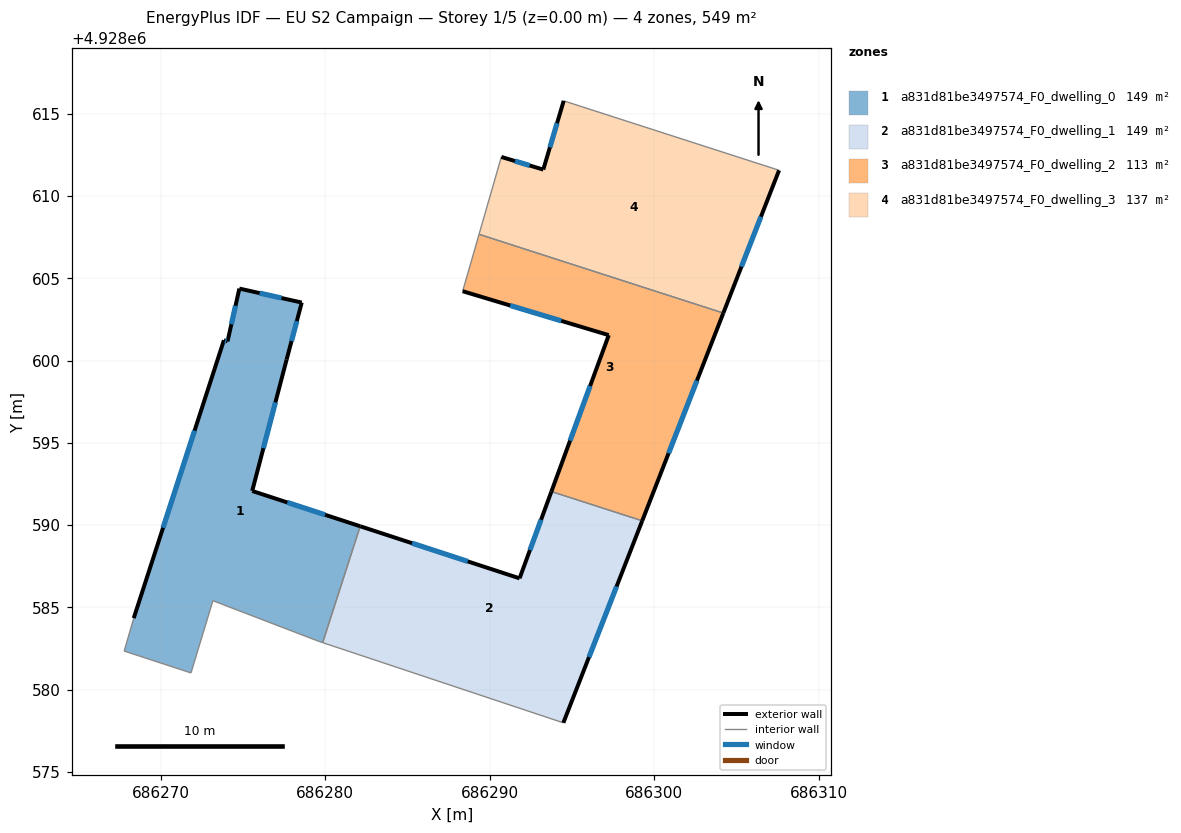
=== STOREY PLAN SPEC (per zone: floor XY polygon, exterior-wall plan segments, windows/doors) ===
zone 1: a831d81be3497574_F0_dwelling_0  (149.2 m²)
  floor: (686278.57, 4928603.52) (686277.65, 4928600.05) (686275.56, 4928592.07) (686282.12, 4928589.93) (686279.84, 4928582.86) (686279.61, 4928582.93) (686273.17, 4928585.40) (686271.84, 4928581.01) (686267.78, 4928582.34) (686268.36, 4928584.34) (686273.84, 4928601.23) (686274.06, 4928601.16) (686274.78, 4928604.37)
  exterior wall: (686273.84, 4928601.23) – (686268.36, 4928584.34)  [17.8 m]
    window: (686272.05, 4928595.74) – (686270.14, 4928589.84)  [6.5 m²]
  exterior wall: (686274.06, 4928601.16) – (686273.84, 4928601.23)  [0.2 m]
    window: (686273.99, 4928601.19) – (686273.91, 4928601.21)  [0.1 m²]
  exterior wall: (686274.78, 4928604.37) – (686274.06, 4928601.16)  [3.3 m]
    window: (686274.54, 4928603.33) – (686274.29, 4928602.21)  [1.2 m²]
  exterior wall: (686278.57, 4928603.52) – (686274.78, 4928604.37)  [3.9 m]
    window: (686277.33, 4928603.80) – (686276.01, 4928604.10)  [1.4 m²]
  exterior wall: (686277.65, 4928600.05) – (686278.57, 4928603.52)  [3.6 m]
    window: (686277.95, 4928601.18) – (686278.27, 4928602.39)  [1.3 m²]
  exterior wall: (686275.56, 4928592.07) – (686277.65, 4928600.05)  [8.2 m]
    window: (686276.24, 4928594.67) – (686276.97, 4928597.46)  [3.0 m²]
  exterior wall: (686282.12, 4928589.93) – (686275.56, 4928592.07)  [6.9 m]
    window: (686279.98, 4928590.63) – (686277.69, 4928591.38)  [2.5 m²]
  interior walls: 6
zone 2: a831d81be3497574_F0_dwelling_1  (149.2 m²)
  floor: (686299.26, 4928590.26) (686294.47, 4928577.98) (686279.84, 4928582.86) (686282.12, 4928589.93) (686291.81, 4928586.76) (686293.74, 4928592.04)
  exterior wall: (686291.81, 4928586.76) – (686282.12, 4928589.93)  [10.2 m]
    window: (686288.66, 4928587.79) – (686285.27, 4928588.90)  [3.7 m²]
  exterior wall: (686293.74, 4928592.04) – (686291.81, 4928586.76)  [5.6 m]
    window: (686293.11, 4928590.32) – (686292.43, 4928588.48)  [2.1 m²]
  exterior wall: (686294.47, 4928577.98) – (686299.26, 4928590.26)  [13.2 m]
    window: (686296.02, 4928581.97) – (686297.70, 4928586.27)  [4.8 m²]
  interior walls: 3
zone 3: a831d81be3497574_F0_dwelling_2  (113.3 m²)
  floor: (686304.19, 4928602.88) (686299.26, 4928590.26) (686293.74, 4928592.04) (686297.23, 4928601.54) (686288.35, 4928604.21) (686289.34, 4928607.67)
  exterior wall: (686299.26, 4928590.26) – (686304.19, 4928602.88)  [13.6 m]
    window: (686300.86, 4928594.36) – (686302.59, 4928598.78)  [5.0 m²]
  exterior wall: (686297.23, 4928601.54) – (686293.74, 4928592.04)  [10.1 m]
    window: (686296.09, 4928598.45) – (686294.87, 4928595.13)  [3.7 m²]
  exterior wall: (686288.35, 4928604.21) – (686297.23, 4928601.54)  [9.3 m]
    window: (686291.23, 4928603.34) – (686294.34, 4928602.41)  [3.4 m²]
  interior walls: 3
zone 4: a831d81be3497574_F0_dwelling_3  (137.2 m²)
  floor: (686307.58, 4928611.56) (686304.19, 4928602.88) (686289.34, 4928607.67) (686290.70, 4928612.37) (686293.25, 4928611.60) (686294.49, 4928615.78)
  exterior wall: (686304.19, 4928602.88) – (686307.58, 4928611.56)  [9.3 m]
    window: (686305.29, 4928605.71) – (686306.47, 4928608.74)  [3.4 m²]
  exterior wall: (686293.25, 4928611.60) – (686290.70, 4928612.37)  [2.7 m]
    window: (686292.42, 4928611.85) – (686291.53, 4928612.12)  [1.0 m²]
  exterior wall: (686294.49, 4928615.78) – (686293.25, 4928611.60)  [4.4 m]
    window: (686294.08, 4928614.42) – (686293.65, 4928612.96)  [1.6 m²]
  interior walls: 3

=== DERIVED (storey summary) ===
Building: EU S2 Campaign
Storey: 1 of 5  (floor level z = 0.00 m)
Storey gross floor area: 549.0 m²
Zones on this storey: 4
  - a831d81be3497574_F0_dwelling_0: floor 149.2 m²; exterior wall 43.9 m (131.7 m²); 7 window(s) 16.1 m²; WWR 12.2%
  - a831d81be3497574_F0_dwelling_1: floor 149.2 m²; exterior wall 29.0 m (87.0 m²); 3 window(s) 10.6 m²; WWR 12.2%
  - a831d81be3497574_F0_dwelling_2: floor 113.3 m²; exterior wall 33.0 m (98.9 m²); 3 window(s) 12.1 m²; WWR 12.2%
  - a831d81be3497574_F0_dwelling_3: floor 137.2 m²; exterior wall 16.3 m (49.0 m²); 3 window(s) 6.0 m²; WWR 12.2%
Zone adjacency (shared interzone walls):
  - a831d81be3497574_F0_dwelling_0 ↔ a831d81be3497574_F0_dwelling_1
  - a831d81be3497574_F0_dwelling_1 ↔ a831d81be3497574_F0_dwelling_2
  - a831d81be3497574_F0_dwelling_2 ↔ a831d81be3497574_F0_dwelling_3